Run: headless pygame with SDL's dummy video driver; simulated clock (each Clock.tick advances the game by its frame time, no real sleeping); random seed 0; keys injected as events and as key.get_pressed() state; no mouse input.
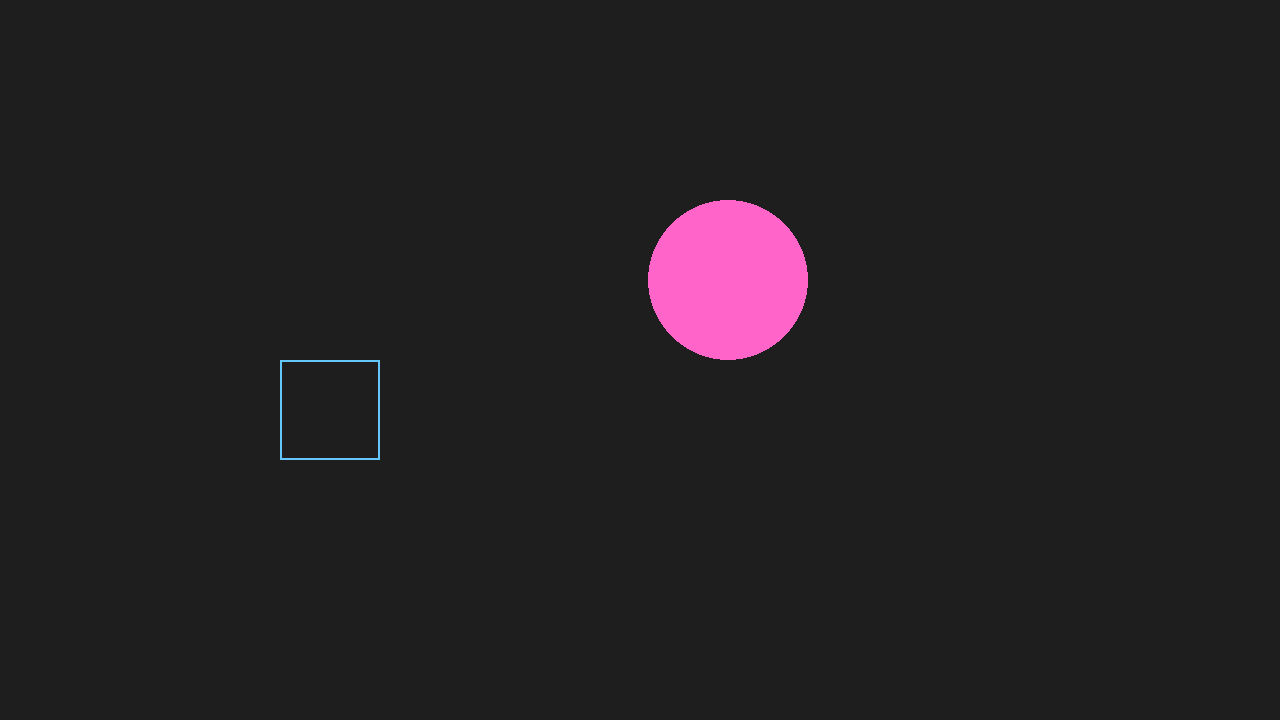
Frame 1 of 4 · flips 1–60 · no input
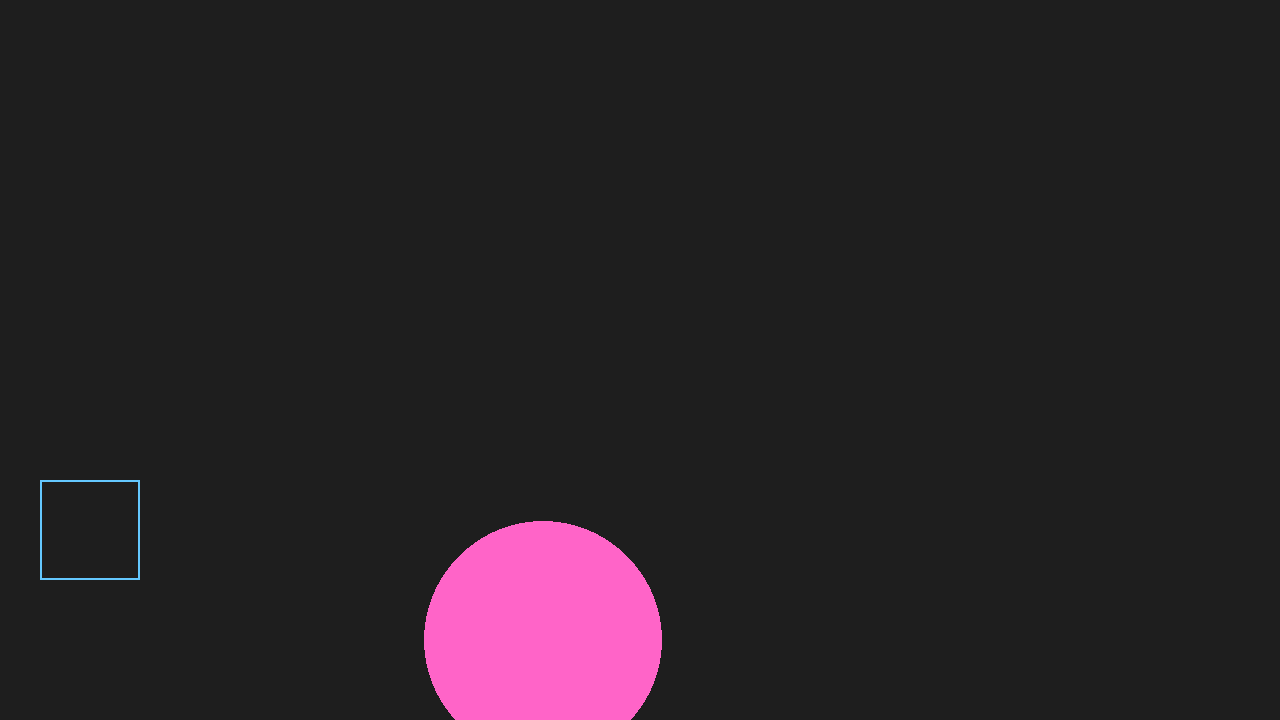
Frame 2 of 4 · flips 61–180 · tapped SPACE, RETURN · held RIGHT (→), D
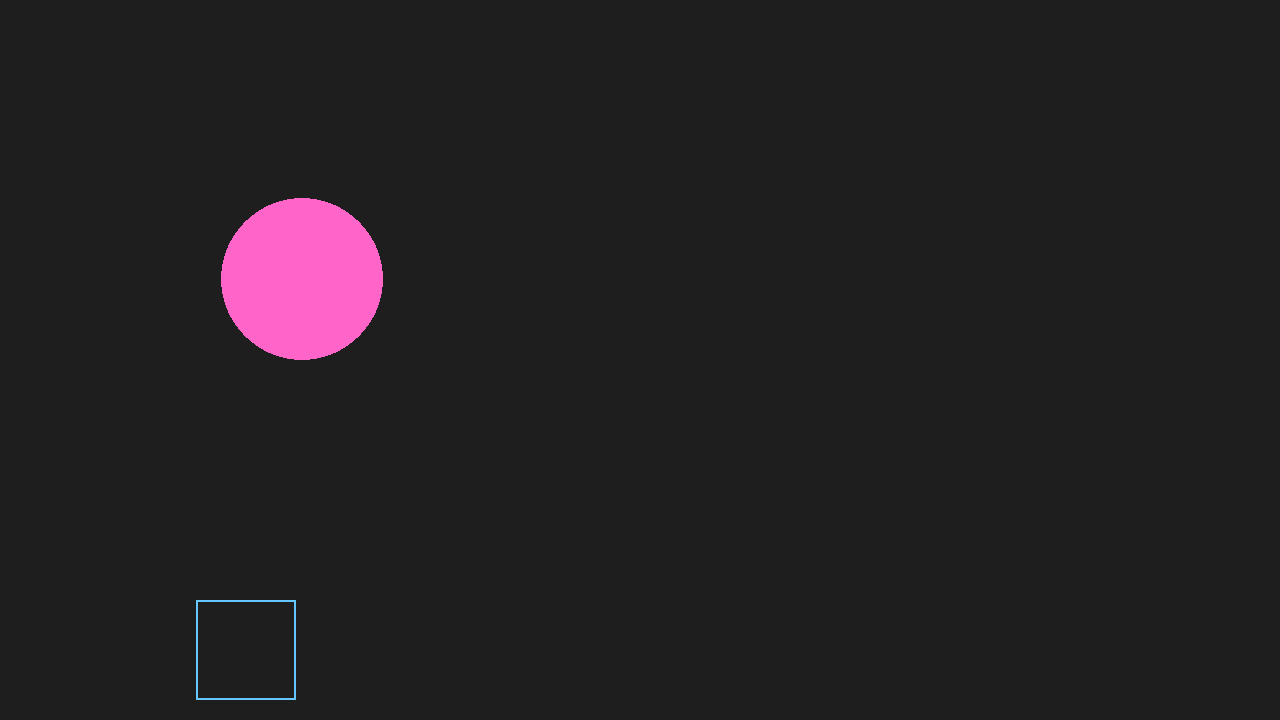
Frame 3 of 4 · flips 181–300 · held DOWN (↓), S
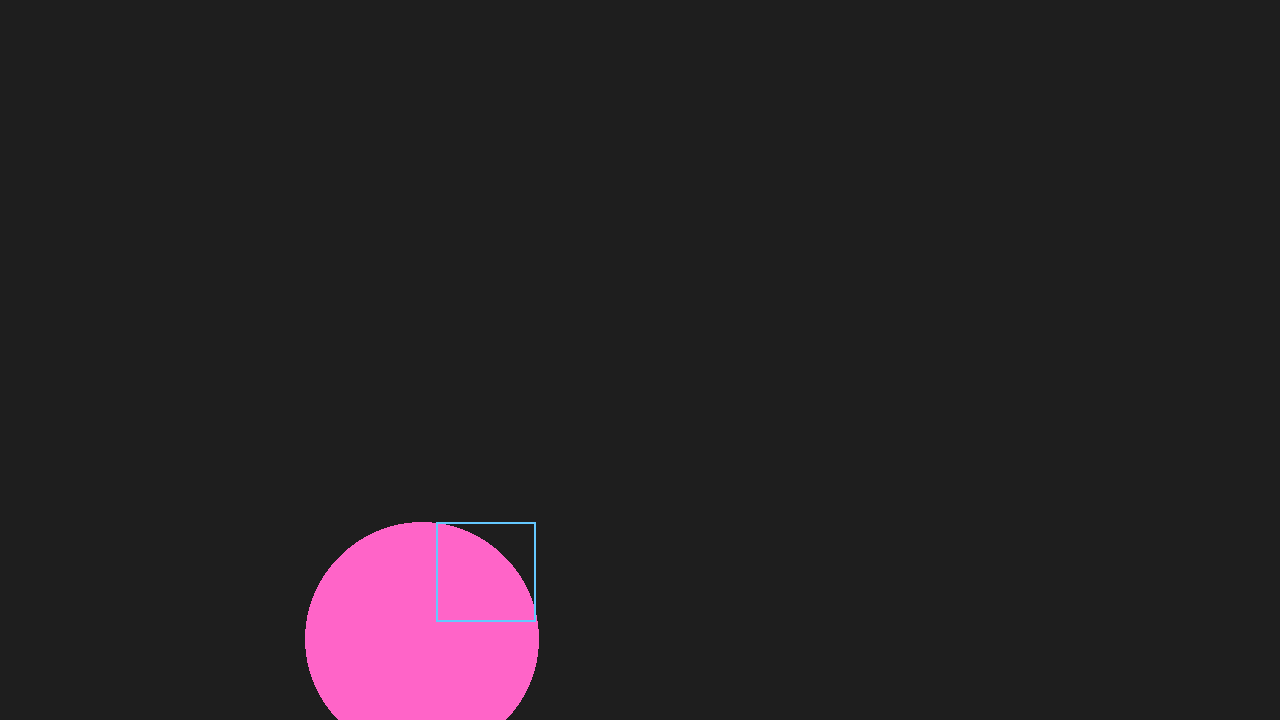
Frame 4 of 4 · flips 301–420 · held LEFT (←), A, UP (↑), W

The pygame program that drew these frames:

import pygame
from pygame.math import Vector2
import math

class Agent():

    def __init__(self) -> None:
        self.r = 100
        self.mass = 1
        self.force = Vector2(1, 0)

        self.position = Vector2(100, 100)
        self.velocity = Vector2(2, 3)
        self.acc = Vector2(0, 0)

    def update(self):   
        self.acc = self.force / self.mass
        self.velocity += self.acc
        self.position += self.velocity

        if self.position.x > 1280: self.position.x = 0
        if self.position.x < 0: self.position.x = 1280
        if self.position.y > 720: self.position.y = 0
        if self.position.y < 0: self.position.y = 720

    def draw(self, screen):
        animated_radius = self.r + math.sin(pygame.time.get_ticks() * 0.005) * 20
        pygame.draw.circle(screen, (255, 100, 200), (int(self.position.x), int(self.position.y)), int(animated_radius))

class SquareAgent():

    def __init__(self) -> None:
        self.size = 100
        self.position = Vector2(400, 300)
        self.velocity = Vector2(-2, 1)

    def update(self):
        self.position += self.velocity

        if self.position.x > 1280 - self.size or self.position.x < 0:
            self.velocity.x *= -1
        if self.position.y > 720 - self.size or self.position.y < 0:
            self.velocity.y *= -1

    def draw(self, screen):
        pygame.draw.rect(screen, (100, 200, 255), (self.position.x, self.position.y, self.size, self.size), 2)

def main():
    pygame.init()
    screen = pygame.display.set_mode((1280, 720))
    clock = pygame.time.Clock()
    running = True

    agents = [Agent(), SquareAgent()]

    while running:
        for event in pygame.event.get():
            if event.type == pygame.QUIT:
                running = False

        screen.fill((30, 30, 30))

        for agent in agents:
            agent.update()
            agent.draw(screen)

        pygame.display.flip()
        clock.tick(60)

    pygame.quit()

if __name__ == "__main__":
    main()
